Image classification data set "resized" (SuycoR/Clasificador_papayas on GitHub). Class labels (3): mature, partially mature, unmature.

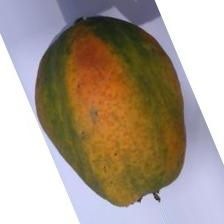
Label: partially mature

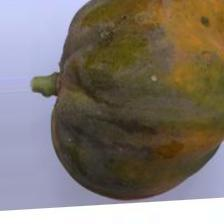
Label: partially mature

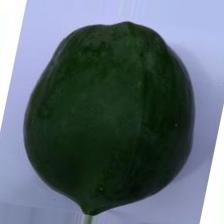
Label: unmature

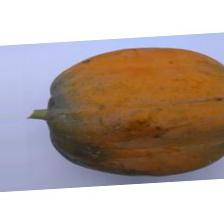
Label: mature

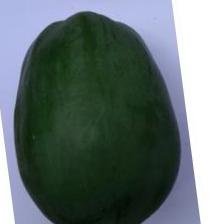
Label: unmature

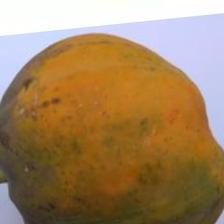
Label: mature
